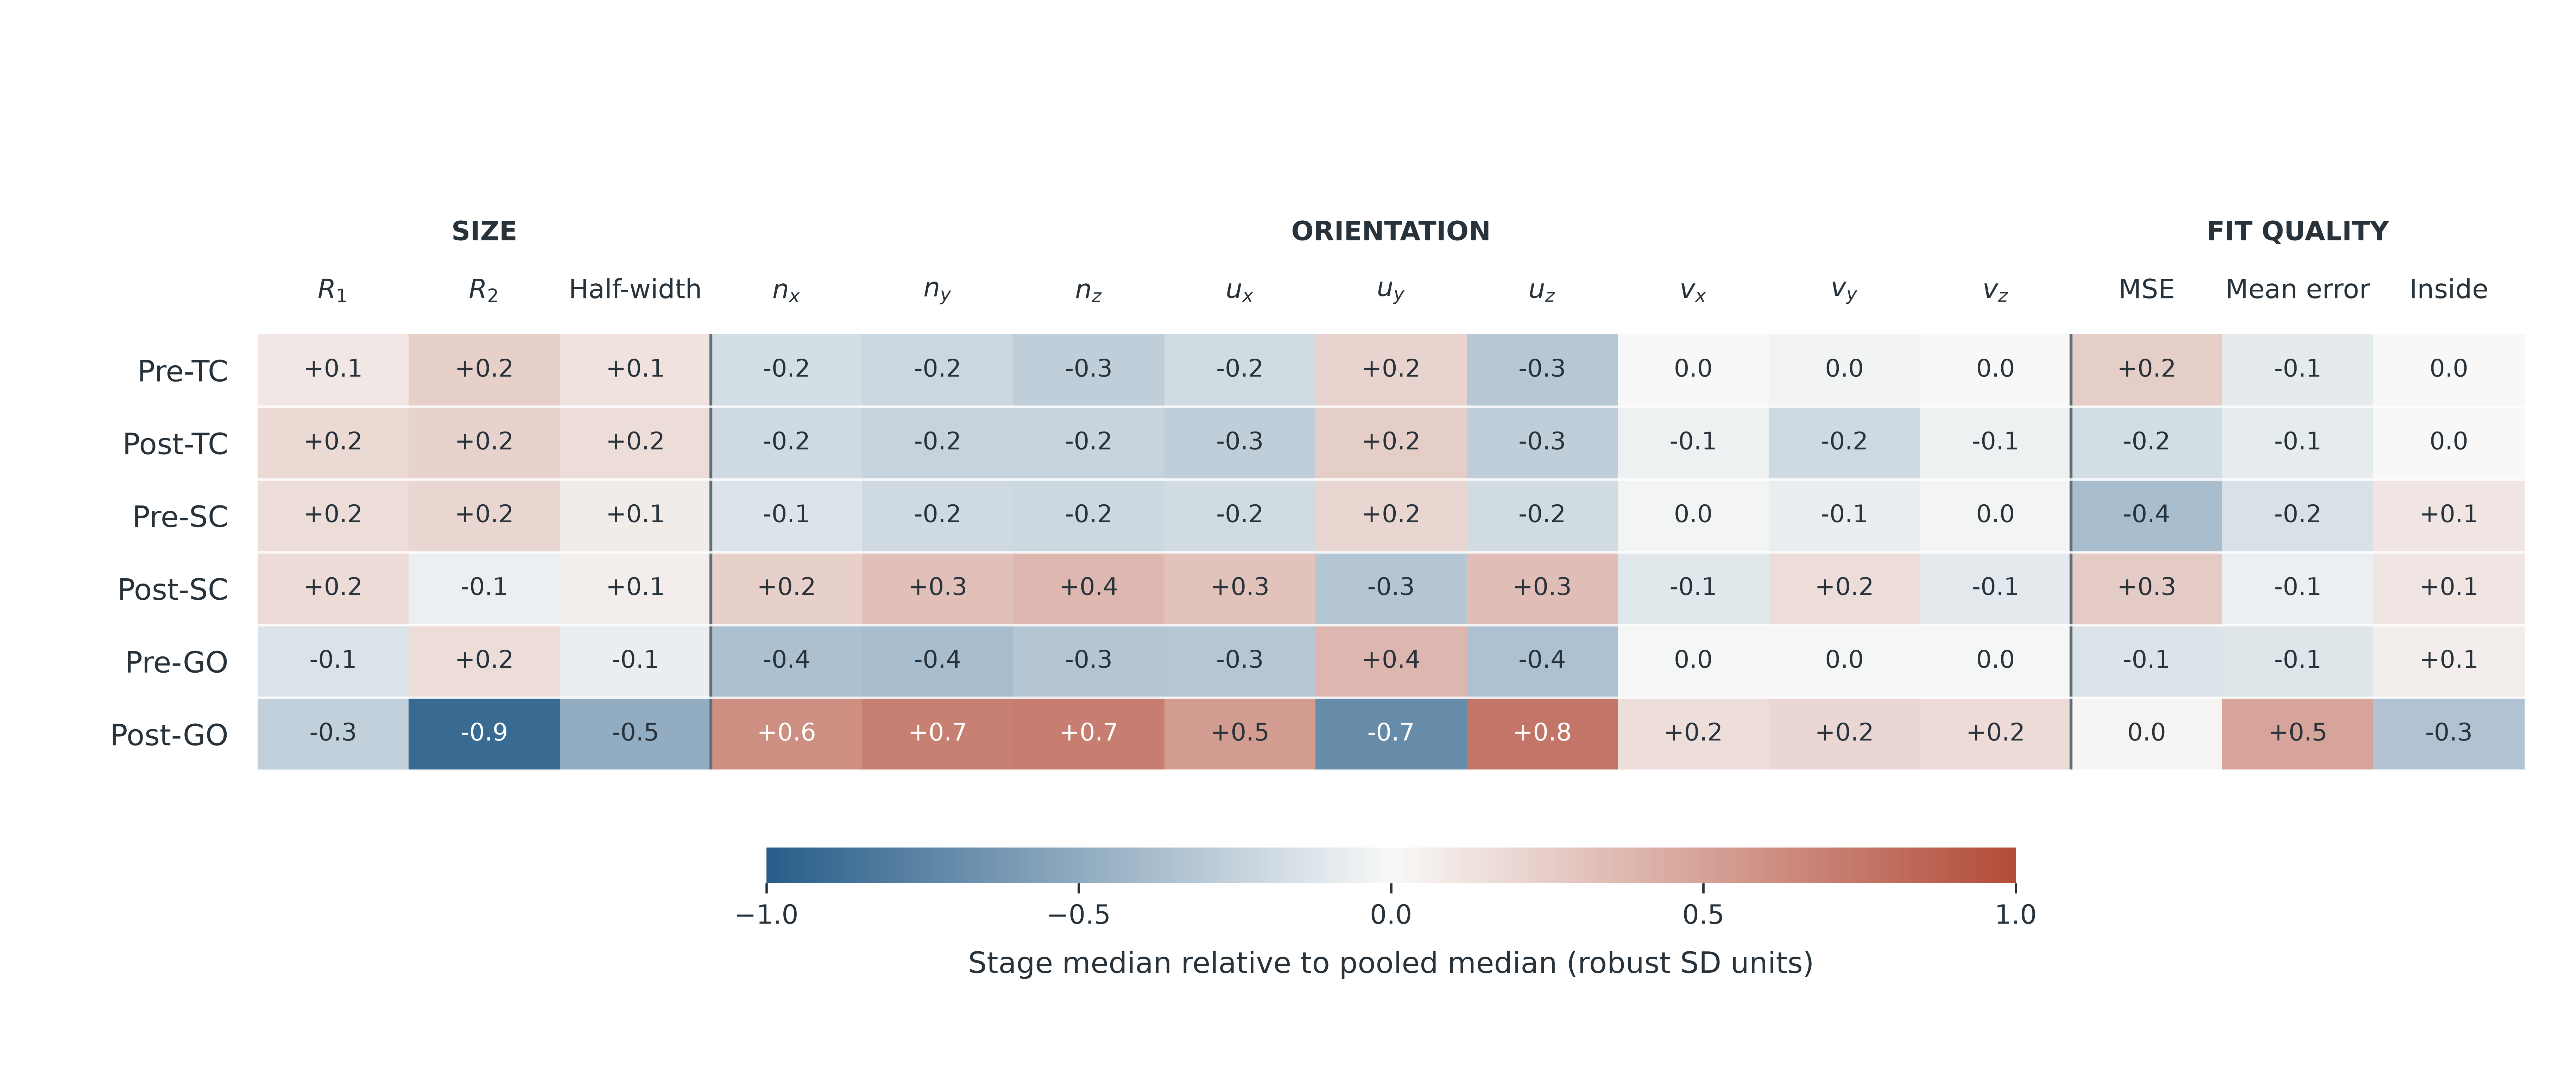

The data file committed next to this chart (first rows):
stage, feature, n_usable, stage_median, pooled_median, pooled_robust_sd, standardized_median_shift
pre_TC, R1, 197, 3.917, 3.823, 0.9336, 0.1011
pre_TC, R2, 197, 1.268, 1.208, 0.2534, 0.236
pre_TC, band_half_width, 197, 1.069, 1.032, 0.2739, 0.1316
pre_TC, normal_x, 197, -0.4291, -0.4278, 0.007716, -0.1702
pre_TC, normal_y, 197, 0.7954, 0.7969, 0.007217, -0.2121
pre_TC, normal_z, 197, -0.4293, -0.4272, 0.007926, -0.266
pre_TC, u_x, 197, 0.5628, 0.5639, 0.005512, -0.1949
pre_TC, u_y, 197, 0.6061, 0.604, 0.009536, 0.2165
pre_TC, u_z, 197, 0.5612, 0.563, 0.005864, -0.3105
pre_TC, v_x, 197, 0.7068, 0.7068, 0.001599, 0.003924
pre_TC, v_y, 197, 4.1926264692793147e-05, 0.0001468, 0.004168, -0.02515
pre_TC, v_z, 197, -0.7074, -0.7074, 0.001599, 0
pre_TC, mse, 197, 0.009044, 0.008442, 0.002484, 0.2424
pre_TC, mean_error, 197, 0.01105, 0.01127, 0.002447, -0.09263
pre_TC, frac_inside, 197, 0.8707, 0.8707, 0.03026, 0
post_TC, R1, 198, 3.995, 3.823, 0.9336, 0.1842
post_TC, R2, 198, 1.264, 1.208, 0.2534, 0.2219
post_TC, band_half_width, 198, 1.076, 1.032, 0.2739, 0.1576
post_TC, normal_x, 198, -0.4293, -0.4278, 0.007716, -0.2001
post_TC, normal_y, 198, 0.7952, 0.7969, 0.007217, -0.2411
post_TC, normal_z, 198, -0.429, -0.4272, 0.007926, -0.2312
post_TC, u_x, 198, 0.5624, 0.5639, 0.005512, -0.2722
post_TC, u_y, 198, 0.6064, 0.604, 0.009536, 0.2451
post_TC, u_z, 198, 0.5614, 0.563, 0.005864, -0.2656
post_TC, v_x, 198, 0.7068, 0.7068, 0.001599, -0.05328
post_TC, v_y, 198, -0.0006701, 0.0001468, 0.004168, -0.196
post_TC, v_z, 198, -0.7075, -0.7074, 0.001599, -0.05271
post_TC, mse, 198, 0.00801, 0.008442, 0.002484, -0.1738
post_TC, mean_error, 198, 0.01108, 0.01127, 0.002447, -0.07816
post_TC, frac_inside, 198, 0.8707, 0.8707, 0.03026, 0
pre_SC, R1, 196, 3.972, 3.823, 0.9336, 0.1601
pre_SC, R2, 196, 1.258, 1.208, 0.2534, 0.196
pre_SC, band_half_width, 196, 1.053, 1.032, 0.2739, 0.07407
pre_SC, normal_x, 196, -0.4287, -0.4278, 0.007716, -0.1267
pre_SC, normal_y, 196, 0.7955, 0.7969, 0.007217, -0.1994
pre_SC, normal_z, 196, -0.4288, -0.4272, 0.007926, -0.2043
pre_SC, u_x, 196, 0.5628, 0.5639, 0.005512, -0.1878
pre_SC, u_y, 196, 0.6059, 0.604, 0.009536, 0.1972
pre_SC, u_z, 196, 0.5618, 0.563, 0.005864, -0.1939
pre_SC, v_x, 196, 0.7068, 0.7068, 0.001599, -0.02073
pre_SC, v_y, 196, -0.0001286, 0.0001468, 0.004168, -0.06606
pre_SC, v_z, 196, -0.7074, -0.7074, 0.001599, -0.01994
pre_SC, mse, 196, 0.007508, 0.008442, 0.002484, -0.376
pre_SC, mean_error, 196, 0.0109, 0.01127, 0.002447, -0.1538
pre_SC, frac_inside, 196, 0.8741, 0.8707, 0.03026, 0.1124
post_SC, R1, 195, 3.976, 3.823, 0.9336, 0.1644
post_SC, R2, 195, 1.194, 1.208, 0.2534, -0.05489
post_SC, band_half_width, 195, 1.049, 1.032, 0.2739, 0.06113
post_SC, normal_x, 195, -0.4259, -0.4278, 0.007716, 0.2359
post_SC, normal_y, 195, 0.7993, 0.7969, 0.007217, 0.3242
post_SC, normal_z, 195, -0.4243, -0.4272, 0.007926, 0.3723
post_SC, u_x, 195, 0.5655, 0.5639, 0.005512, 0.306
post_SC, u_y, 195, 0.601, 0.604, 0.009536, -0.3221
post_SC, u_z, 195, 0.565, 0.563, 0.005864, 0.3375
post_SC, v_x, 195, 0.7067, 0.7068, 0.001599, -0.1022
post_SC, v_y, 195, 0.0008001, 0.0001468, 0.004168, 0.1568
post_SC, v_z, 195, -0.7075, -0.7074, 0.001599, -0.09809
post_SC, mse, 195, 0.009095, 0.008442, 0.002484, 0.2631
post_SC, mean_error, 195, 0.01114, 0.01127, 0.002447, -0.05554
post_SC, frac_inside, 195, 0.8741, 0.8707, 0.03026, 0.1124
... 30 more rows
